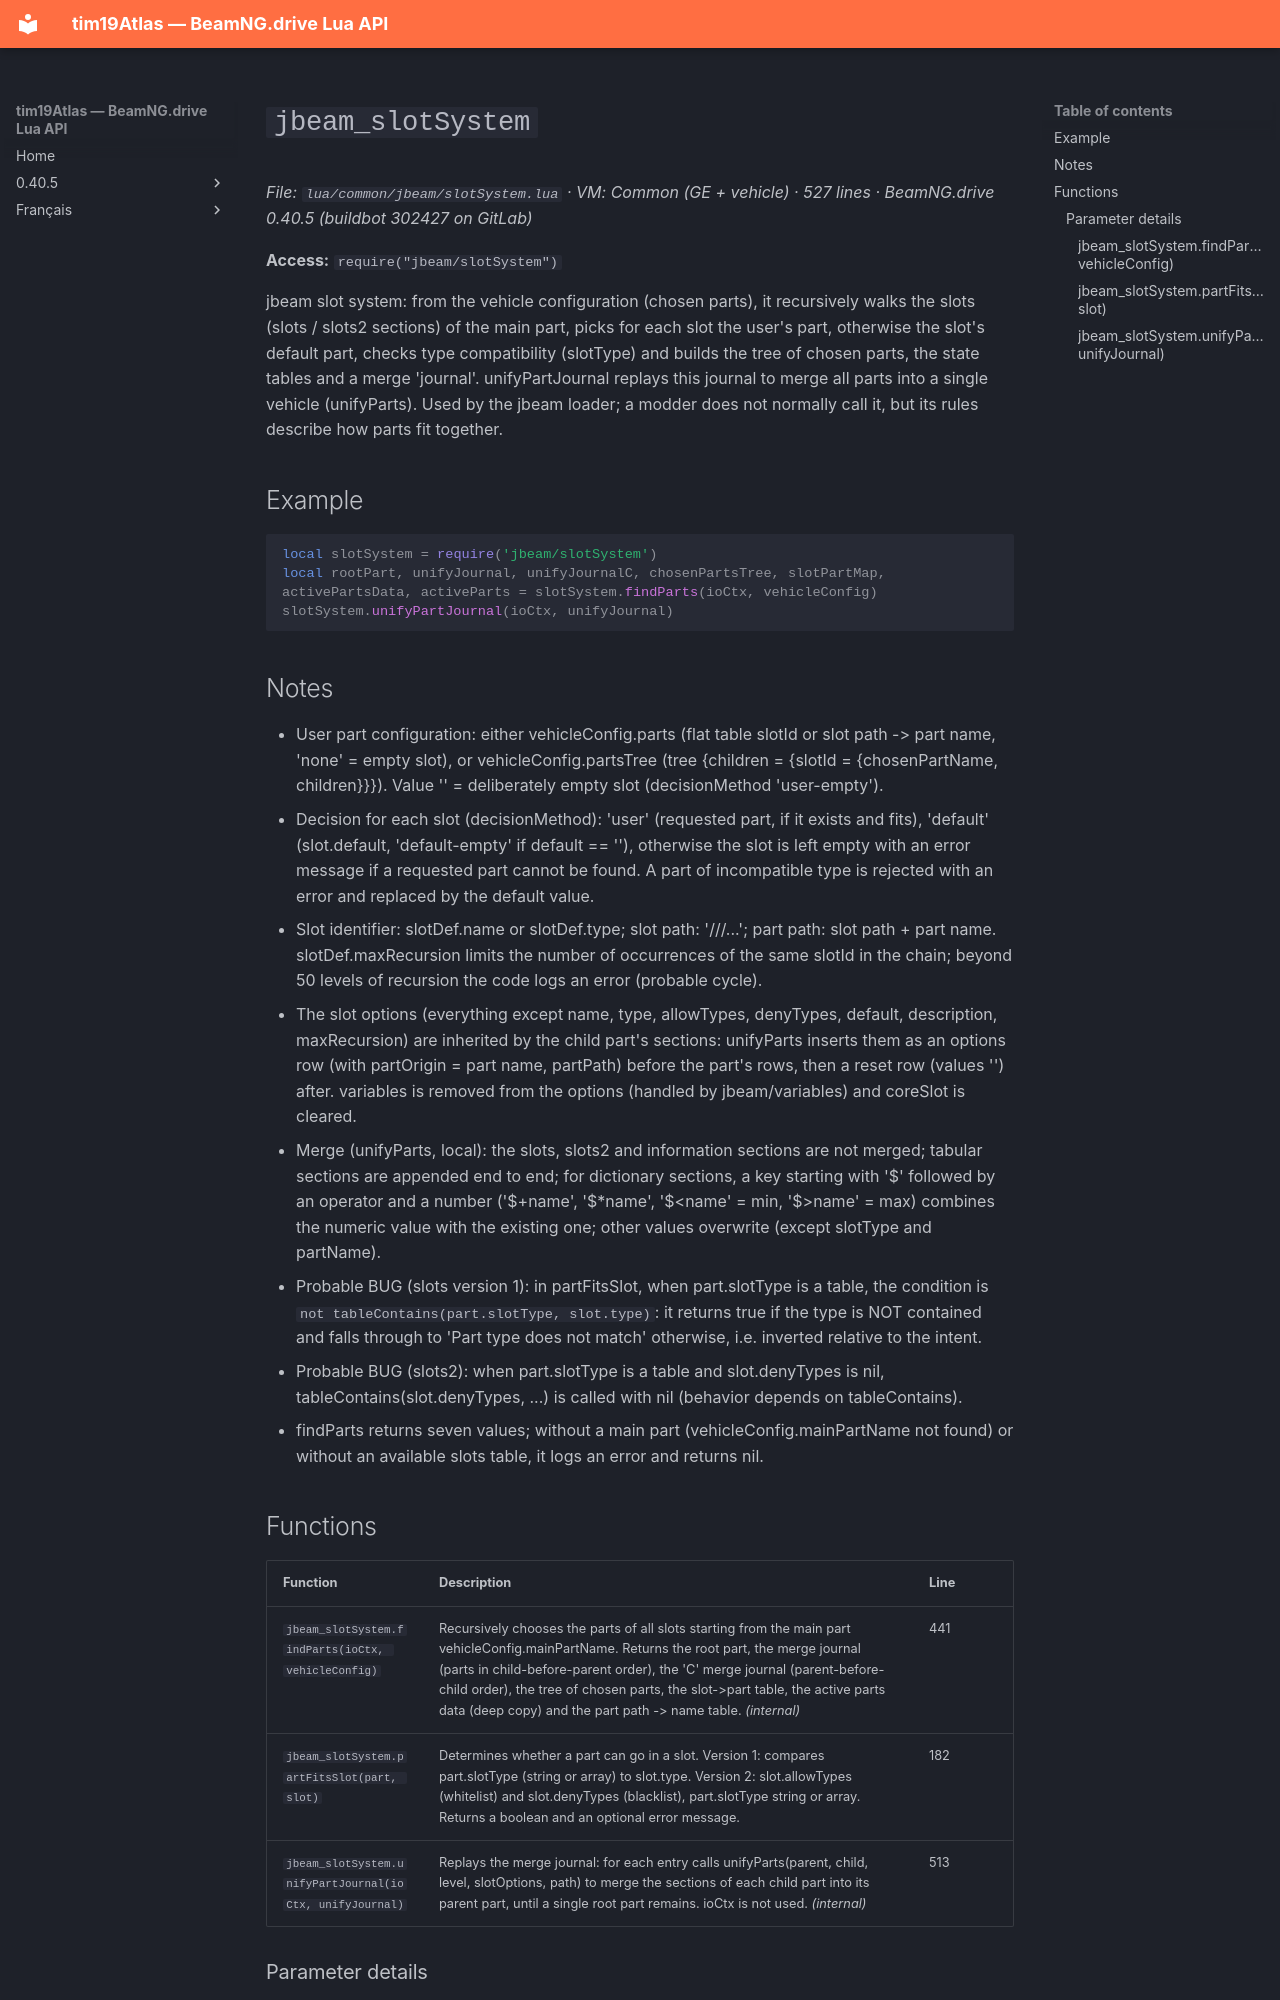

repository: Tim0219800/beamng-lua-atlas · page: 0.40.5/common/jbeam/slotSystem.html · generator: mkdocs

# `jbeam_slotSystem`

*File: `lua/common/jbeam/slotSystem.lua` · VM: Common (GE + vehicle) · 527 lines · BeamNG.drive 0.40.5 (buildbot 302427 on GitLab)*

**Access:** `require("jbeam/slotSystem")`

jbeam slot system: from the vehicle configuration (chosen parts), it recursively walks the slots (slots / slots2 sections) of the main part, picks for each slot the user's part, otherwise the slot's default part, checks type compatibility (slotType) and builds the tree of chosen parts, the state tables and a merge 'journal'. unifyPartJournal replays this journal to merge all parts into a single vehicle (unifyParts). Used by the jbeam loader; a modder does not normally call it, but its rules describe how parts fit together.

## Example

```lua
local slotSystem = require('jbeam/slotSystem')
local rootPart, unifyJournal, unifyJournalC, chosenPartsTree, slotPartMap, activePartsData, activeParts = slotSystem.findParts(ioCtx, vehicleConfig)
slotSystem.unifyPartJournal(ioCtx, unifyJournal)
```

## Notes

- User part configuration: either vehicleConfig.parts (flat table slotId or slot path -> part name, 'none' = empty slot), or vehicleConfig.partsTree (tree {children = {slotId = {chosenPartName, children}}}). Value '' = deliberately empty slot (decisionMethod 'user-empty').
- Decision for each slot (decisionMethod): 'user' (requested part, if it exists and fits), 'default' (slot.default, 'default-empty' if default == ''), otherwise the slot is left empty with an error message if a requested part cannot be found. A part of incompatible type is rejected with an error and replaced by the default value.
- Slot identifier: slotDef.name or slotDef.type; slot path: '/<slot>/<sub-slot>/...'; part path: slot path + part name. slotDef.maxRecursion limits the number of occurrences of the same slotId in the chain; beyond 50 levels of recursion the code logs an error (probable cycle).
- The slot options (everything except name, type, allowTypes, denyTypes, default, description, maxRecursion) are inherited by the child part's sections: unifyParts inserts them as an options row (with partOrigin = part name, partPath) before the part's rows, then a reset row (values '') after. variables is removed from the options (handled by jbeam/variables) and coreSlot is cleared.
- Merge (unifyParts, local): the slots, slots2 and information sections are not merged; tabular sections are appended end to end; for dictionary sections, a key starting with '$' followed by an operator and a number ('$+name', '$*name', '$<name' = min, '$>name' = max) combines the numeric value with the existing one; other values overwrite (except slotType and partName).
- Probable BUG (slots version 1): in partFitsSlot, when part.slotType is a table, the condition is `not tableContains(part.slotType, slot.type)`: it returns true if the type is NOT contained and falls through to 'Part type does not match' otherwise, i.e. inverted relative to the intent.
- Probable BUG (slots2): when part.slotType is a table and slot.denyTypes is nil, tableContains(slot.denyTypes, ...) is called with nil (behavior depends on tableContains).
- findParts returns seven values; without a main part (vehicleConfig.mainPartName not found) or without an available slots table, it logs an error and returns nil.
